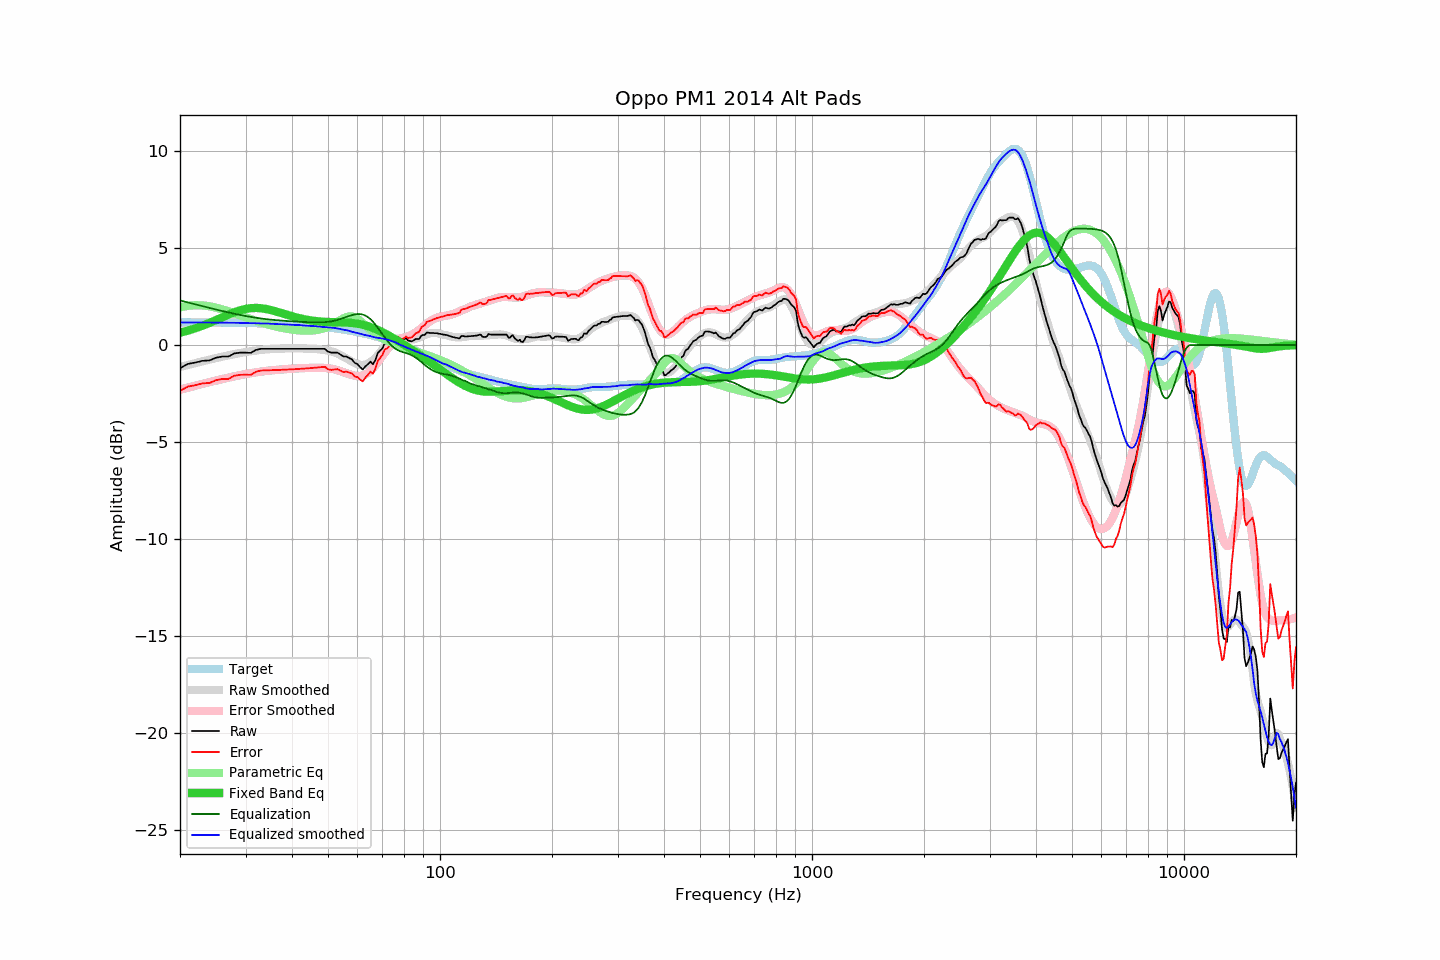

Source data for this figure (header and first rows):
frequency, raw, error, smoothed, error_smoothed, equalization, parametric_eq, equalized_raw, equalized_smoothed, target
20, -1.19, -2.36, -1.13, -2.30, 2.30, 0.63, 1.11, 1.16, 1.17
21, -0.97, -2.14, -1.03, -2.19, 2.19, 0.74, 1.22, 1.16, 1.17
22, -0.90, -2.07, -0.93, -2.09, 2.09, 0.86, 1.19, 1.16, 1.17
23, -0.81, -1.98, -0.84, -2.00, 2.00, 1.00, 1.19, 1.16, 1.16
24, -0.79, -1.95, -0.75, -1.91, 1.91, 1.14, 1.12, 1.16, 1.16
25, -0.65, -1.81, -0.67, -1.83, 1.83, 1.28, 1.18, 1.16, 1.16
26, -0.59, -1.75, -0.60, -1.75, 1.75, 1.43, 1.16, 1.15, 1.15
27, -0.59, -1.74, -0.53, -1.68, 1.68, 1.57, 1.09, 1.15, 1.15
28, -0.43, -1.58, -0.47, -1.61, 1.61, 1.69, 1.18, 1.15, 1.15
29, -0.39, -1.53, -0.41, -1.55, 1.55, 1.79, 1.16, 1.14, 1.14
30, -0.39, -1.53, -0.36, -1.50, 1.50, 1.86, 1.10, 1.14, 1.14
31, -0.40, -1.53, -0.32, -1.45, 1.45, 1.90, 1.05, 1.13, 1.13
32, -0.25, -1.38, -0.28, -1.41, 1.41, 1.91, 1.15, 1.12, 1.13
33, -0.19, -1.31, -0.25, -1.37, 1.37, 1.90, 1.18, 1.12, 1.12
34, -0.19, -1.31, -0.23, -1.34, 1.34, 1.86, 1.14, 1.11, 1.11
35, -0.19, -1.30, -0.21, -1.31, 1.31, 1.81, 1.12, 1.10, 1.11
36, -0.19, -1.29, -0.19, -1.29, 1.29, 1.74, 1.09, 1.09, 1.10
37, -0.19, -1.28, -0.18, -1.27, 1.27, 1.68, 1.07, 1.08, 1.09
38, -0.19, -1.27, -0.18, -1.25, 1.25, 1.61, 1.06, 1.07, 1.08
39, -0.19, -1.26, -0.18, -1.23, 1.23, 1.54, 1.04, 1.05, 1.07
40, -0.19, -1.25, -0.17, -1.22, 1.22, 1.48, 1.03, 1.05, 1.06
41, -0.19, -1.24, -0.16, -1.21, 1.21, 1.43, 1.02, 1.04, 1.05
42, -0.19, -1.23, -0.17, -1.20, 1.20, 1.38, 1.01, 1.02, 1.04
43, -0.19, -1.21, -0.18, -1.19, 1.19, 1.33, 1.00, 1.01, 1.02
44, -0.19, -1.20, -0.18, -1.18, 1.18, 1.30, 0.99, 1.00, 1.01
45, -0.19, -1.19, -0.19, -1.18, 1.18, 1.27, 0.98, 0.99, 0.99
46, -0.19, -1.17, -0.20, -1.17, 1.17, 1.24, 0.98, 0.97, 0.98
47, -0.19, -1.15, -0.22, -1.17, 1.17, 1.22, 0.98, 0.95, 0.96
48, -0.19, -1.14, -0.24, -1.17, 1.17, 1.21, 0.98, 0.93, 0.95
49, -0.19, -1.12, -0.26, -1.18, 1.18, 1.19, 0.99, 0.92, 0.93
50, -0.34, -1.25, -0.29, -1.20, 1.20, 1.19, 0.85, 0.90, 0.91
51, -0.39, -1.28, -0.33, -1.22, 1.22, 1.18, 0.83, 0.89, 0.89
52, -0.39, -1.26, -0.37, -1.25, 1.25, 1.18, 0.86, 0.88, 0.87
53, -0.39, -1.24, -0.44, -1.29, 1.29, 1.17, 0.90, 0.86, 0.85
54, -0.49, -1.32, -0.52, -1.34, 1.34, 1.17, 0.85, 0.83, 0.82
55, -0.59, -1.39, -0.61, -1.40, 1.40, 1.16, 0.80, 0.79, 0.80
56, -0.59, -1.37, -0.68, -1.45, 1.45, 1.16, 0.86, 0.77, 0.78
57, -0.67, -1.42, -0.77, -1.50, 1.50, 1.15, 0.83, 0.73, 0.75
58, -0.74, -1.47, -0.86, -1.54, 1.54, 1.13, 0.80, 0.68, 0.72
59, -0.92, -1.62, -0.93, -1.58, 1.58, 1.12, 0.66, 0.65, 0.70
60, -0.98, -1.65, -0.98, -1.60, 1.60, 1.10, 0.61, 0.62, 0.67
61, -1.14, -1.78, -1.02, -1.60, 1.60, 1.07, 0.45, 0.58, 0.64
62, -1.26, -1.87, -1.02, -1.57, 1.57, 1.04, 0.31, 0.54, 0.61
63, -1.09, -1.67, -1.00, -1.52, 1.52, 1.01, 0.42, 0.51, 0.58
64, -0.99, -1.54, -0.95, -1.44, 1.44, 0.97, 0.45, 0.49, 0.55
65, -0.85, -1.37, -0.87, -1.34, 1.34, 0.93, 0.48, 0.46, 0.52
66, -0.99, -1.48, -0.79, -1.21, 1.21, 0.88, 0.21, 0.42, 0.48
67, -0.78, -1.23, -0.67, -1.06, 1.06, 0.83, 0.28, 0.39, 0.45
68, -0.41, -0.83, -0.52, -0.89, 0.89, 0.78, 0.48, 0.37, 0.41
69, -0.29, -0.67, -0.37, -0.73, 0.73, 0.72, 0.43, 0.36, 0.38
70, -0.17, -0.52, -0.22, -0.56, 0.56, 0.66, 0.38, 0.33, 0.34
71, 0.08, -0.23, -0.08, -0.39, 0.39, 0.60, 0.47, 0.31, 0.31
72, 0.09, -0.18, 0.04, -0.24, 0.24, 0.54, 0.33, 0.28, 0.27
73, 0.17, -0.06, 0.14, -0.10, 0.10, 0.48, 0.27, 0.24, 0.23
74, 0.20, 0.00, 0.22, 0.01, -0.01, 0.41, 0.18, 0.21, 0.19
75, 0.29, 0.13, 0.29, 0.12, -0.12, 0.35, 0.17, 0.17, 0.15
76, 0.44, 0.32, 0.33, 0.20, -0.20, 0.28, 0.24, 0.13, 0.12
77, 0.42, 0.34, 0.34, 0.26, -0.26, 0.22, 0.15, 0.07, 0.08
78, 0.34, 0.30, 0.33, 0.31, -0.31, 0.15, 0.03, 0.02, 0.04
79, 0.28, 0.28, 0.32, 0.35, -0.35, 0.09, -0.07, -0.03, -0.00
... 553 more rows
